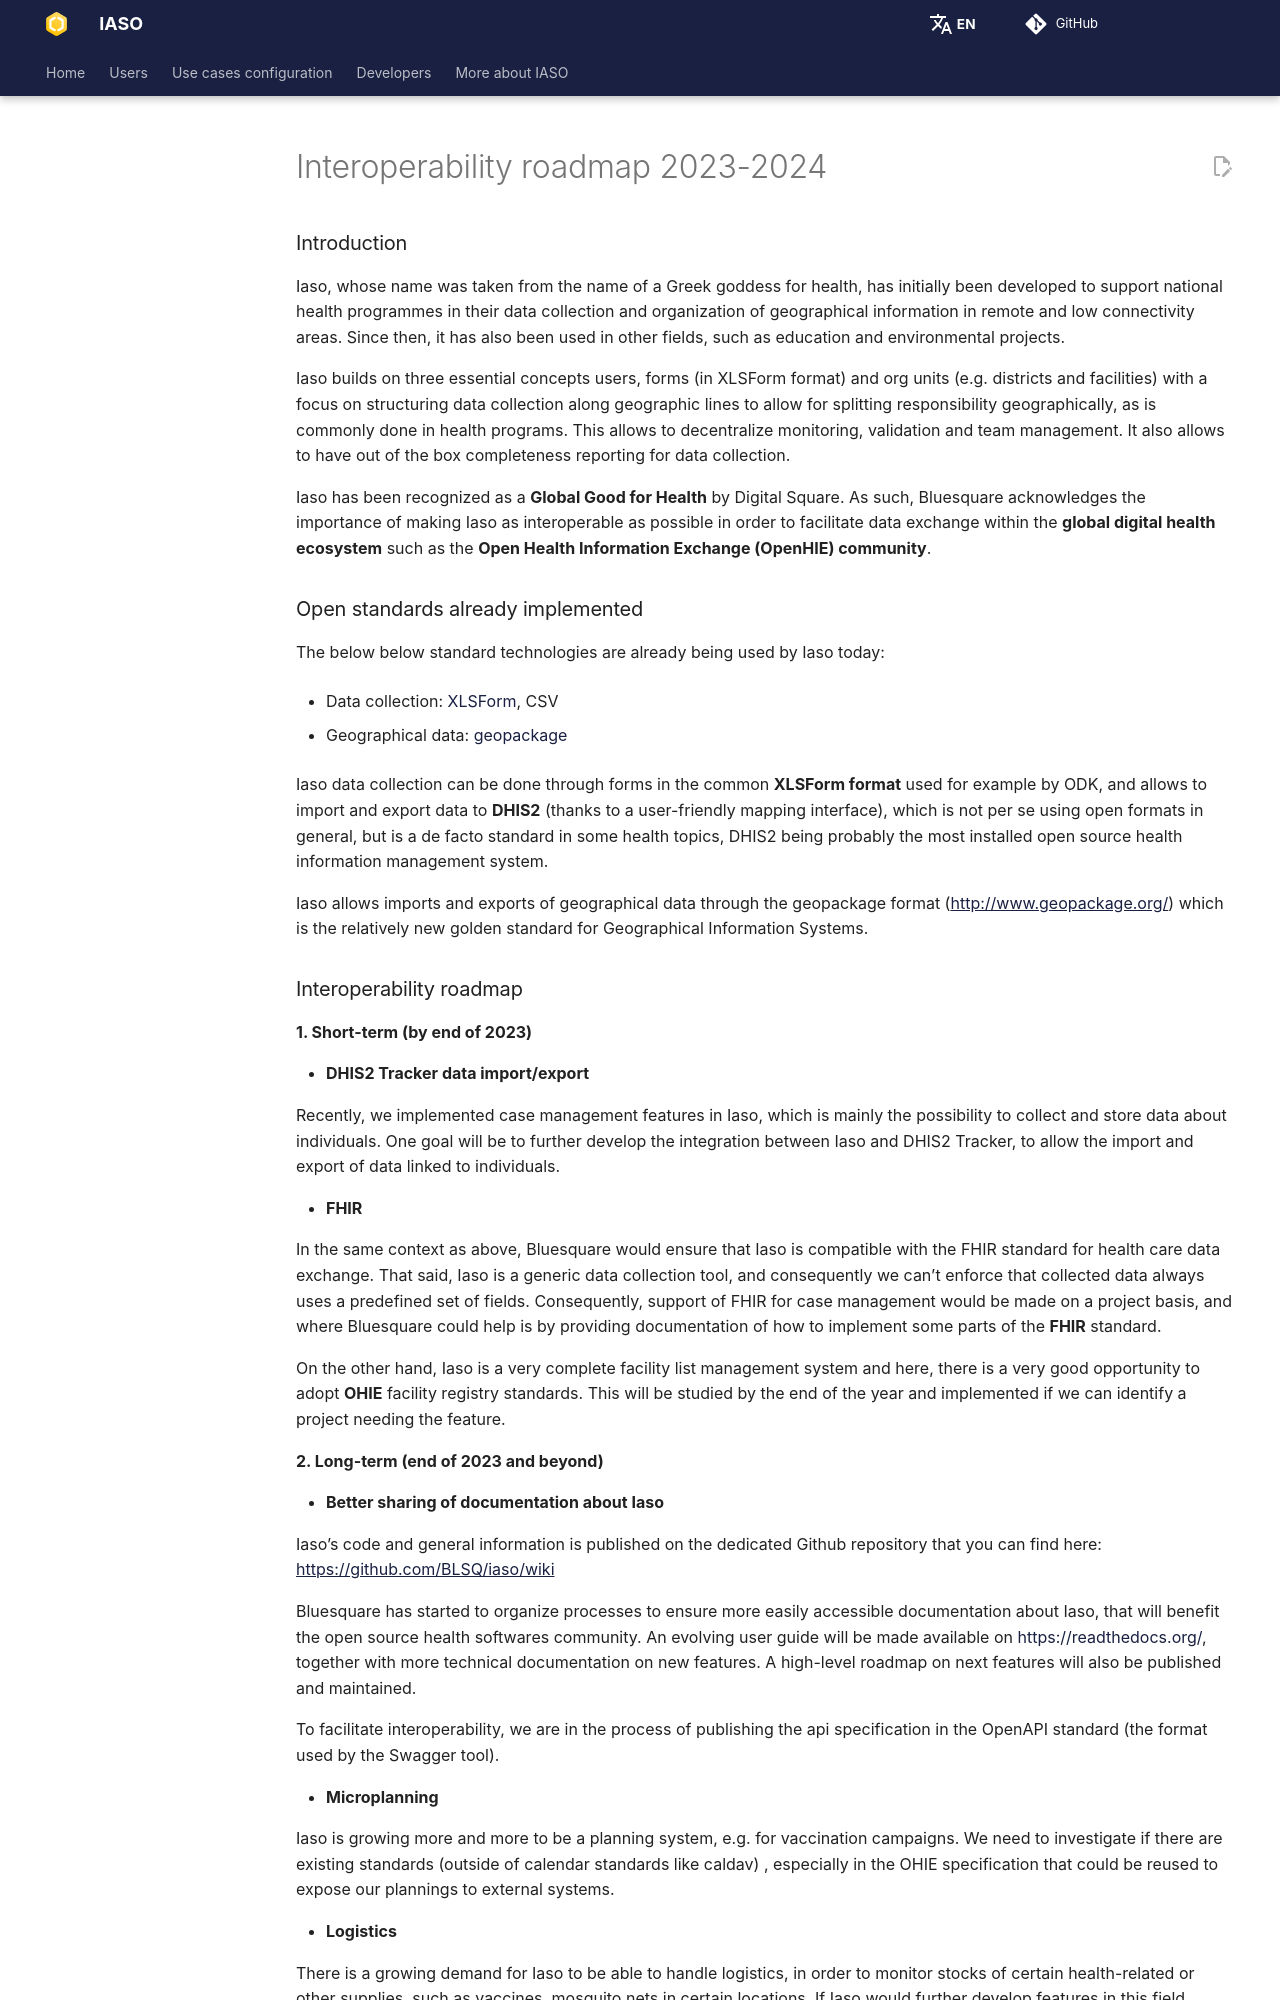

repository: BLSQ/iaso · page: pages/users/reference/interop.html · generator: mkdocs

# Interoperability roadmap 2023-2024

### Introduction

Iaso, whose name was taken from the name of a
Greek goddess for health, has initially been developed to support
national health programmes in their data collection and organization of
geographical information in remote and low connectivity areas. Since
then, it has also been used in other fields, such as education and
environmental projects.

Iaso builds on three essential concepts users, forms (in XLSForm format)
and org units (e.g. districts and facilities) with a focus on
structuring data collection along geographic lines to allow for
splitting responsibility geographically, as is commonly done in health
programs. This allows to decentralize monitoring, validation and team
management. It also allows to have out of the box completeness reporting
for data collection.

Iaso has been recognized as a **Global Good for Health** by Digital
Square. As such, Bluesquare acknowledges the importance of making Iaso
as interoperable as possible in order to facilitate data exchange within
the **global digital health ecosystem** such as the **Open Health
Information Exchange (OpenHIE) community**.

### Open standards already implemented

The below below standard technologies are already being used by Iaso
today:

-   Data collection: [XLSForm](https://xlsform.org/), CSV

-   Geographical data: [geopackage](http://www.geopackage.org/)

Iaso data collection can be done through forms in the common **XLSForm
format** used for example by ODK, and allows to import and export data
to **DHIS2** (thanks to a user-friendly mapping interface), which is not
per se using open formats in general, but is a de facto standard in some
health topics, DHIS2 being probably the most installed open source
health information management system.

Iaso allows imports and exports of geographical data through the
geopackage format
([<u>http://www.geopackage.org/</u>](http://www.geopackage.org/)) which
is the relatively new golden standard for Geographical Information
Systems.
